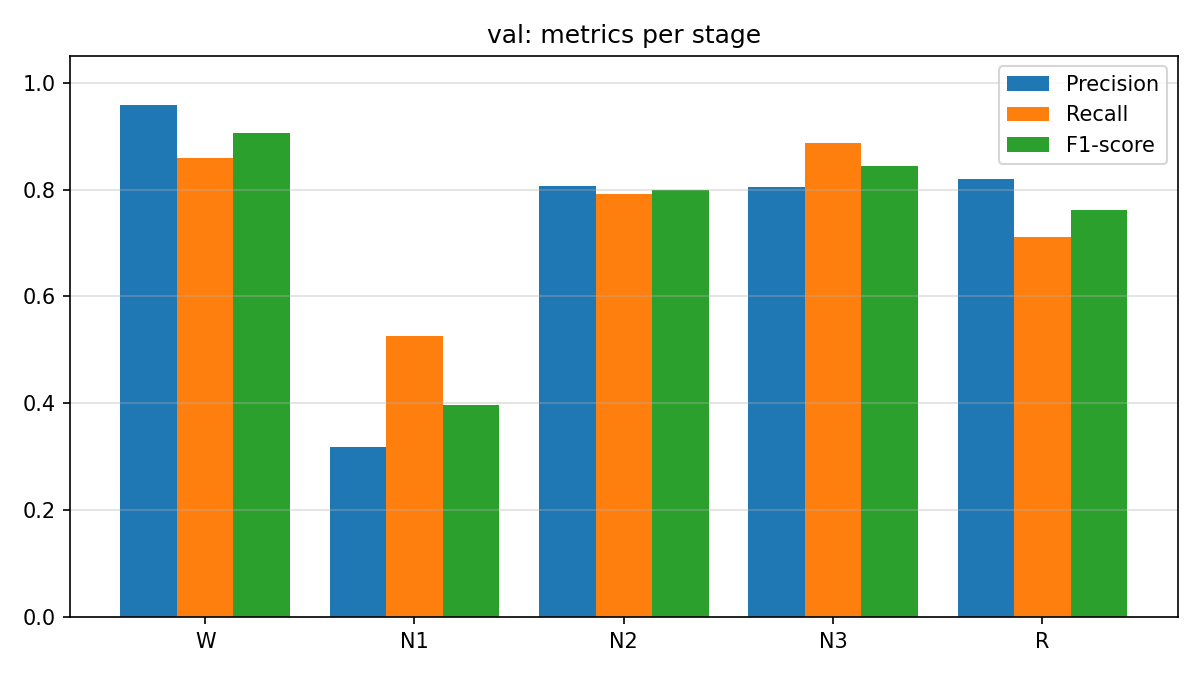

Data behind this chart, as committed beside it:
stage, precision, recall, f1_score, support
W, 0.9579, 0.8585, 0.9055, 424
N1, 0.3175, 0.5263, 0.396, 76
N2, 0.8073, 0.7924, 0.7998, 1031
N3, 0.8047, 0.8868, 0.8438, 813
R, 0.819, 0.7116, 0.7615, 534
